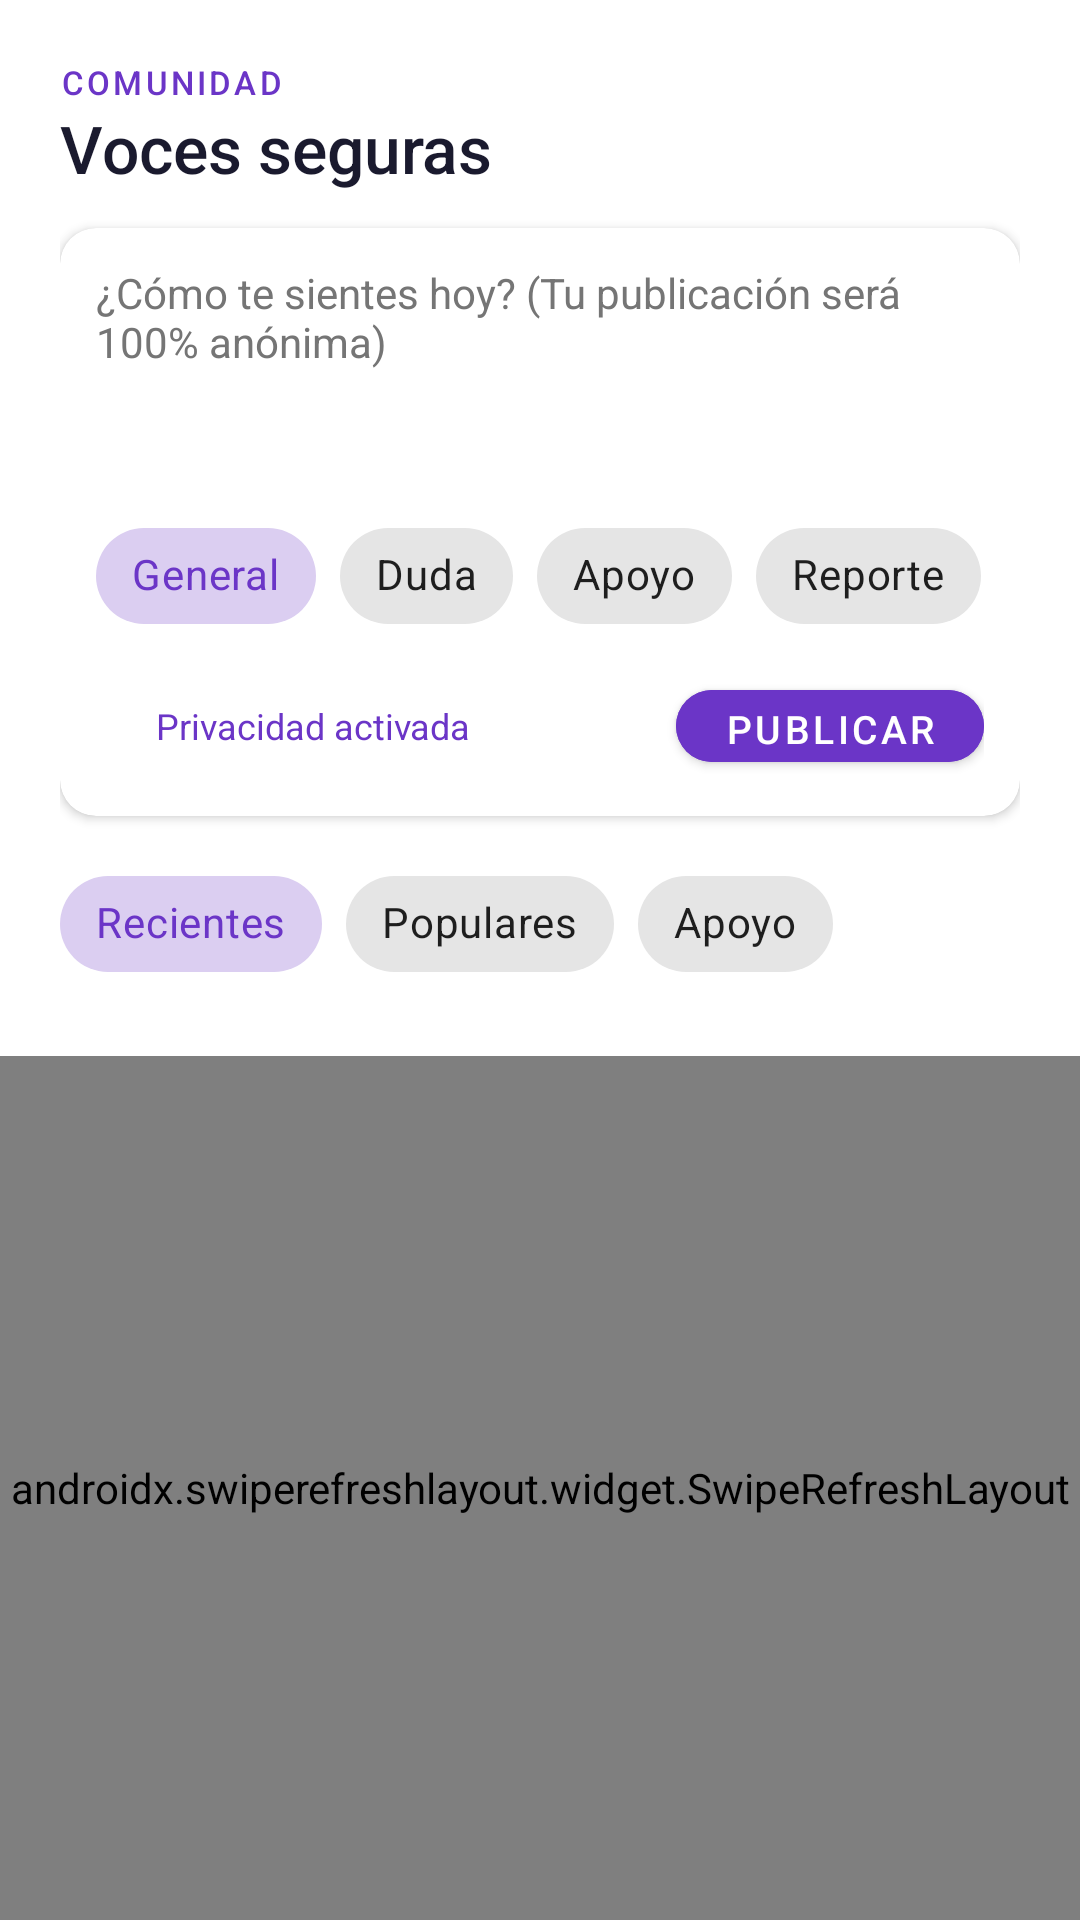

Android layout source for this screen:
<!-- AndroidManifest.xml: application theme Theme.Aliadas -->
<!-- res/layout/fragment_community.xml -->
<?xml version="1.0" encoding="utf-8"?>
<LinearLayout xmlns:android="http://schemas.android.com/apk/res/android"
    xmlns:app="http://schemas.android.com/apk/res-auto"
    android:layout_width="match_parent"
    android:layout_height="match_parent"
    android:orientation="vertical"
    android:background="@color/background">

    
    <LinearLayout
        android:layout_width="match_parent"
        android:layout_height="wrap_content"
        android:orientation="vertical"
        android:padding="20dp"
        android:background="@color/white">

        <TextView
            android:layout_width="wrap_content"
            android:layout_height="wrap_content"
            android:text="COMUNIDAD"
            android:textSize="11sp"
            android:textColor="@color/purple_primary"
            android:fontFamily="sans-serif-medium"
            android:letterSpacing="0.1" />

        <TextView
            android:layout_width="wrap_content"
            android:layout_height="wrap_content"
            android:text="Voces seguras"
            android:textSize="22sp"
            android:textColor="@color/text_primary"
            android:fontFamily="sans-serif-medium" />

        
        <androidx.cardview.widget.CardView
            android:layout_width="match_parent"
            android:layout_height="wrap_content"
            android:layout_marginTop="12dp"
            app:cardCornerRadius="12dp"
            app:cardElevation="2dp">

            <LinearLayout
                android:layout_width="match_parent"
                android:layout_height="wrap_content"
                android:orientation="vertical"
                android:padding="12dp">

                <EditText
                    android:id="@+id/et_post"
                    android:layout_width="match_parent"
                    android:layout_height="80dp"
                    android:hint="¿Cómo te sientes hoy? (Tu publicación será 100% anónima)"
                    android:textColorHint="@color/text_secondary"
                    android:textColor="@color/text_primary"
                    android:textSize="14sp"
                    android:background="@null"
                    android:gravity="top"
                    android:inputType="textMultiLine" />

                
                <com.google.android.material.chip.ChipGroup
                    android:id="@+id/chip_category"
                    android:layout_width="match_parent"
                    android:layout_height="wrap_content"
                    app:singleSelection="true">

                    <com.google.android.material.chip.Chip
                        android:id="@+id/chip_cat_general"
                        style="@style/Widget.MaterialComponents.Chip.Choice"
                        android:layout_width="wrap_content"
                        android:layout_height="wrap_content"
                        android:text="General"
                        android:checked="true" />

                    <com.google.android.material.chip.Chip
                        android:id="@+id/chip_cat_duda"
                        style="@style/Widget.MaterialComponents.Chip.Choice"
                        android:layout_width="wrap_content"
                        android:layout_height="wrap_content"
                        android:text="Duda" />

                    <com.google.android.material.chip.Chip
                        android:id="@+id/chip_cat_apoyo"
                        style="@style/Widget.MaterialComponents.Chip.Choice"
                        android:layout_width="wrap_content"
                        android:layout_height="wrap_content"
                        android:text="Apoyo" />

                    <com.google.android.material.chip.Chip
                        android:id="@+id/chip_cat_reporte"
                        style="@style/Widget.MaterialComponents.Chip.Choice"
                        android:layout_width="wrap_content"
                        android:layout_height="wrap_content"
                        android:text="Reporte" />

                </com.google.android.material.chip.ChipGroup>

                <LinearLayout
                    android:layout_width="match_parent"
                    android:layout_height="wrap_content"
                    android:orientation="horizontal"
                    android:gravity="center_vertical"
                    android:layout_marginTop="8dp">

                    <ImageView
                        android:layout_width="16dp"
                        android:layout_height="16dp"
                        android:src="@drawable/ic_shield"
                        app:tint="@color/purple_primary" />

                    <TextView
                        android:layout_width="0dp"
                        android:layout_height="wrap_content"
                        android:layout_weight="1"
                        android:text="Privacidad activada"
                        android:textSize="12sp"
                        android:textColor="@color/purple_primary"
                        android:layout_marginStart="4dp" />

                    <com.google.android.material.button.MaterialButton
                        android:id="@+id/btn_publish"
                        android:layout_width="wrap_content"
                        android:layout_height="36dp"
                        android:text="Publicar"
                        android:textSize="13sp"
                        app:cornerRadius="18dp"
                        android:backgroundTint="@color/purple_primary" />
                </LinearLayout>

            </LinearLayout>
        </androidx.cardview.widget.CardView>

        
        <com.google.android.material.chip.ChipGroup
            android:layout_width="match_parent"
            android:layout_height="wrap_content"
            android:layout_marginTop="12dp"
            app:singleSelection="true">

            <com.google.android.material.chip.Chip
                android:id="@+id/chip_recent"
                style="@style/Widget.MaterialComponents.Chip.Choice"
                android:layout_width="wrap_content"
                android:layout_height="wrap_content"
                android:text="Recientes"
                android:checked="true" />

            <com.google.android.material.chip.Chip
                android:id="@+id/chip_popular"
                style="@style/Widget.MaterialComponents.Chip.Choice"
                android:layout_width="wrap_content"
                android:layout_height="wrap_content"
                android:text="Populares" />

            <com.google.android.material.chip.Chip
                android:id="@+id/chip_apoyo"
                style="@style/Widget.MaterialComponents.Chip.Choice"
                android:layout_width="wrap_content"
                android:layout_height="wrap_content"
                android:text="Apoyo" />

        </com.google.android.material.chip.ChipGroup>

    </LinearLayout>

    <androidx.swiperefreshlayout.widget.SwipeRefreshLayout
        android:id="@+id/swipe_refresh"
        android:layout_width="match_parent"
        android:layout_height="match_parent">

        <androidx.recyclerview.widget.RecyclerView
            android:id="@+id/rv_posts"
            android:layout_width="match_parent"
            android:layout_height="match_parent"
            android:padding="12dp"
            android:clipToPadding="false" />

    </androidx.swiperefreshlayout.widget.SwipeRefreshLayout>

    <TextView
        android:id="@+id/tv_empty"
        android:layout_width="match_parent"
        android:layout_height="wrap_content"
        android:text="No hay publicaciones aún. ¡Sé la primera! 💜"
        android:gravity="center"
        android:padding="32dp"
        android:textColor="@color/text_secondary"
        android:visibility="gone" />

</LinearLayout>
<!-- resources referenced by this layout -->
<resources>
  <color name="background">#F8F6FB</color>
  <color name="purple_primary">#6B35C7</color>
  <color name="text_primary">#1A1A2E</color>
  <color name="text_secondary">#757575</color>
  <color name="white">#FFFFFF</color>
  <style name="Theme.Aliadas" parent="Theme.MaterialComponents.DayNight.NoActionBar">
          <item name="colorPrimary">@color/purple_primary</item>
          <item name="colorPrimaryVariant">@color/purple_dark</item>
          <item name="colorOnPrimary">@color/white</item>
          <item name="colorSecondary">@color/purple_light</item>
          <item name="colorSurface">@color/white</item>
          <item name="android:colorBackground">@color/background</item>
          <item name="android:statusBarColor">@color/purple_primary</item>
          <item name="chipStyle">@style/AliadadChipStyle</item>
      </style>
  <color name="purple_dark">#4A249A</color>
  <color name="purple_light">#EDE7F6</color>
  <style name="AliadadChipStyle" parent="Widget.MaterialComponents.Chip.Choice">
          <item name="chipBackgroundColor">@color/purple_light</item>
          <item name="chipStrokeColor">@color/purple_primary</item>
          <item name="android:textColor">@color/purple_primary</item>
          <item name="checkedIconTint">@color/purple_primary</item>
      </style>
</resources>
